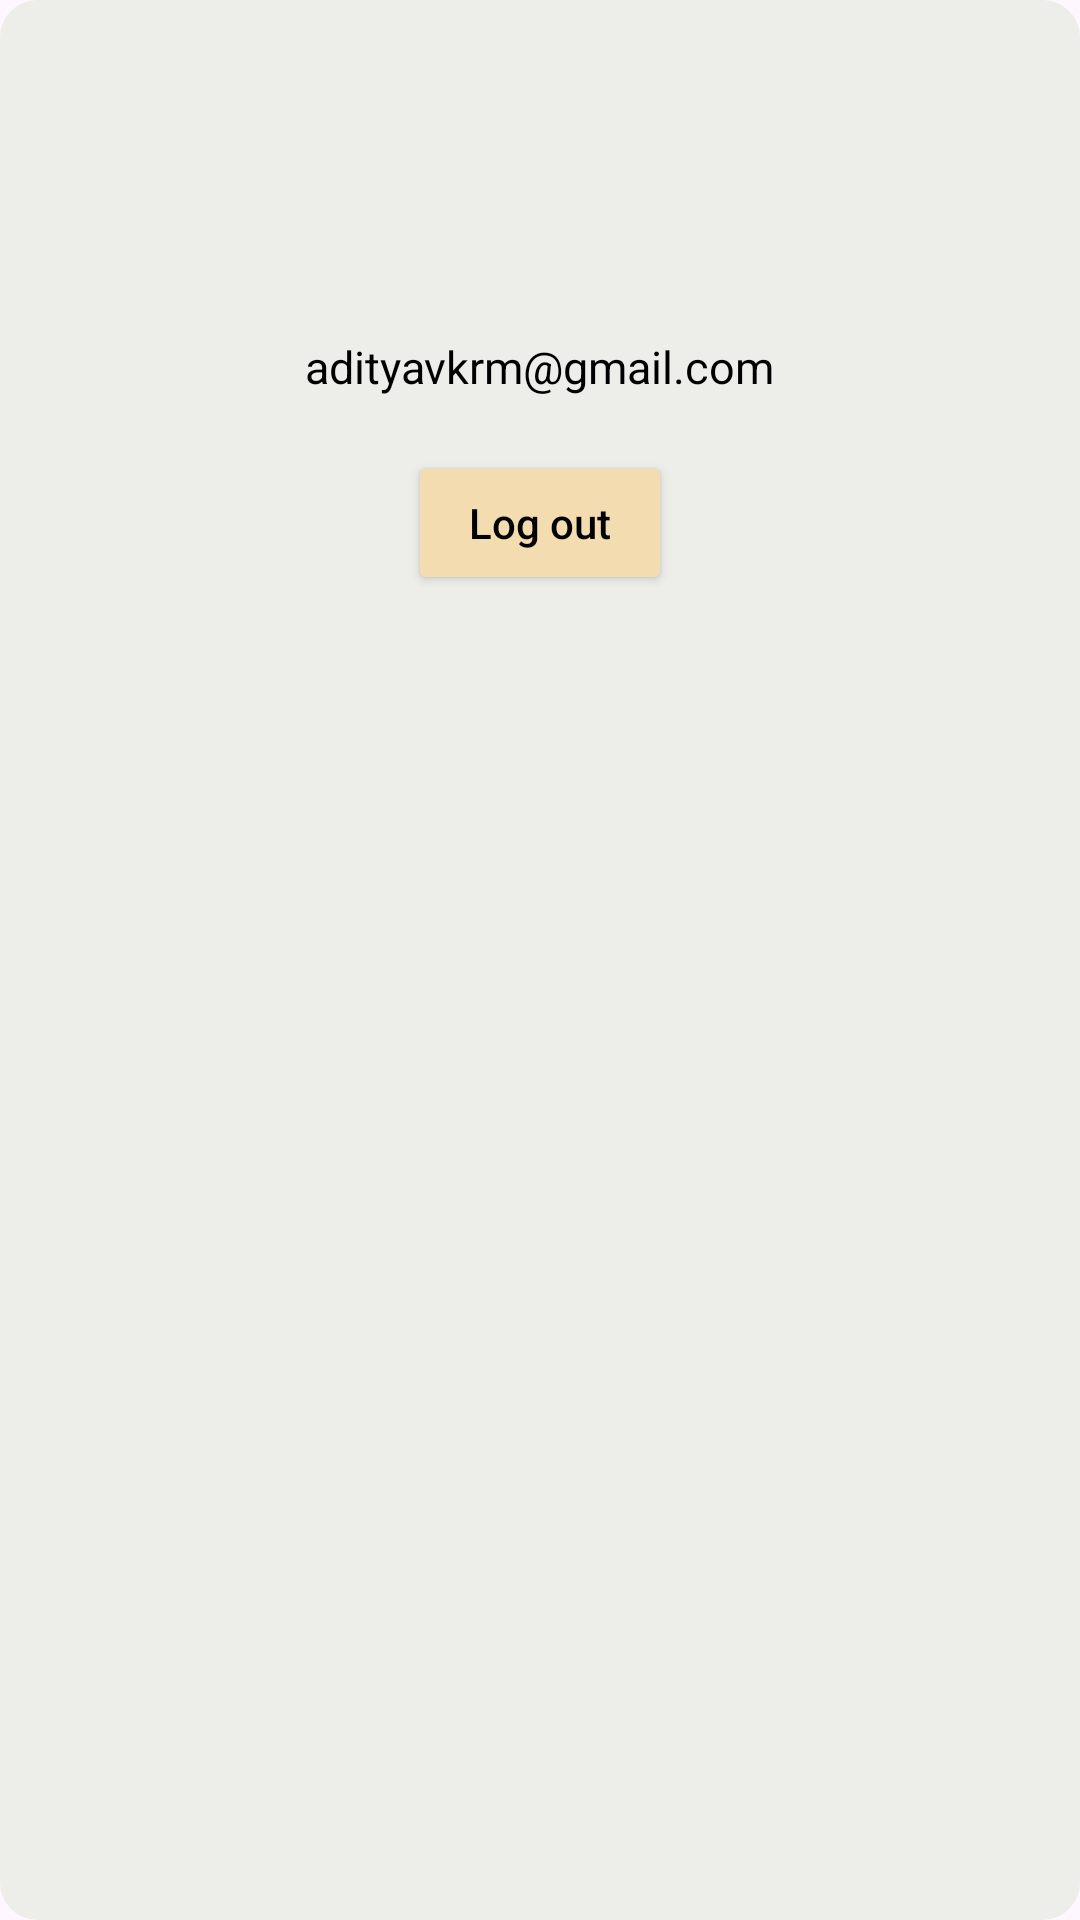

Here is an Android app screen rendered from its layout file. Give the layout XML and the strings, colors and styles it references.
<!-- AndroidManifest.xml: application theme Theme.BookStore -->
<!-- res/layout/dialogboxlayout.xml -->
<?xml version="1.0" encoding="utf-8"?>
<LinearLayout xmlns:android="http://schemas.android.com/apk/res/android"
    xmlns:app="http://schemas.android.com/apk/res-auto"
    xmlns:tools="http://schemas.android.com/tools"
    android:orientation="vertical"
    android:layout_width="match_parent"
    android:padding="22dp"
    android:backgroundTint="#edede9"
    android:background="@drawable/order_cnfmed_bg"
    android:layout_height="wrap_content"
    >
    <androidx.constraintlayout.widget.ConstraintLayout
        android:layout_width="match_parent"
        android:layout_height="match_parent"
        android:backgroundTint="#edede9"
        android:padding="20dp">

        <ImageView
            android:id="@+id/imageView4"
            android:layout_width="50dp"
            android:layout_height="50dp"
            android:layout_gravity="center"
            android:src="@drawable/user"
            app:layout_constraintEnd_toEndOf="parent"
            app:layout_constraintStart_toStartOf="parent"
            app:layout_constraintTop_toTopOf="parent" />

        <TextView
            android:id="@+id/useremailid"
            android:layout_width="wrap_content"
            android:layout_height="wrap_content"
            android:layout_marginTop="20dp"

            android:text="adityavkrm@gmail.com"
            android:textColor="@color/black"
            android:textSize="15sp"
            app:layout_constraintEnd_toEndOf="@+id/imageView4"
            app:layout_constraintStart_toStartOf="@+id/imageView4"
            app:layout_constraintTop_toBottomOf="@+id/imageView4" />

        <Button
            android:id="@+id/logoutbtn"
            android:layout_width="wrap_content"
            android:layout_height="wrap_content"
            android:layout_marginTop="18dp"
            android:text="Log out"
            android:textAllCaps="false"
            android:backgroundTint="@color/apptheme"
            android:textColor="@color/black"
            app:layout_constraintEnd_toEndOf="parent"
            app:layout_constraintStart_toStartOf="parent"
            app:layout_constraintTop_toBottomOf="@+id/useremailid" />


    </androidx.constraintlayout.widget.ConstraintLayout>


</LinearLayout>
<!-- resources referenced by this layout -->
<resources>
  <color name="apptheme">#f3dcaf</color>
  <color name="black">#FF000000</color>
  <!-- drawable order_cnfmed_bg (drawable) -->
  <?xml version="1.0" encoding="utf-8"?>
  <shape xmlns:android="http://schemas.android.com/apk/res/android">
  
      <corners android:radius="10dp"/>
      <solid android:color="@color/white"/>
      <stroke android:width="5dp" android:color="#edede9"/>
  
  </shape>
  <style name="Theme.BookStore" parent="Base.Theme.BookStore" />
  <color name="white">#FFFFFFFF</color>
  <style name="Base.Theme.BookStore" parent="Theme.Material3.Light.NoActionBar">
          
          
      </style>
</resources>
